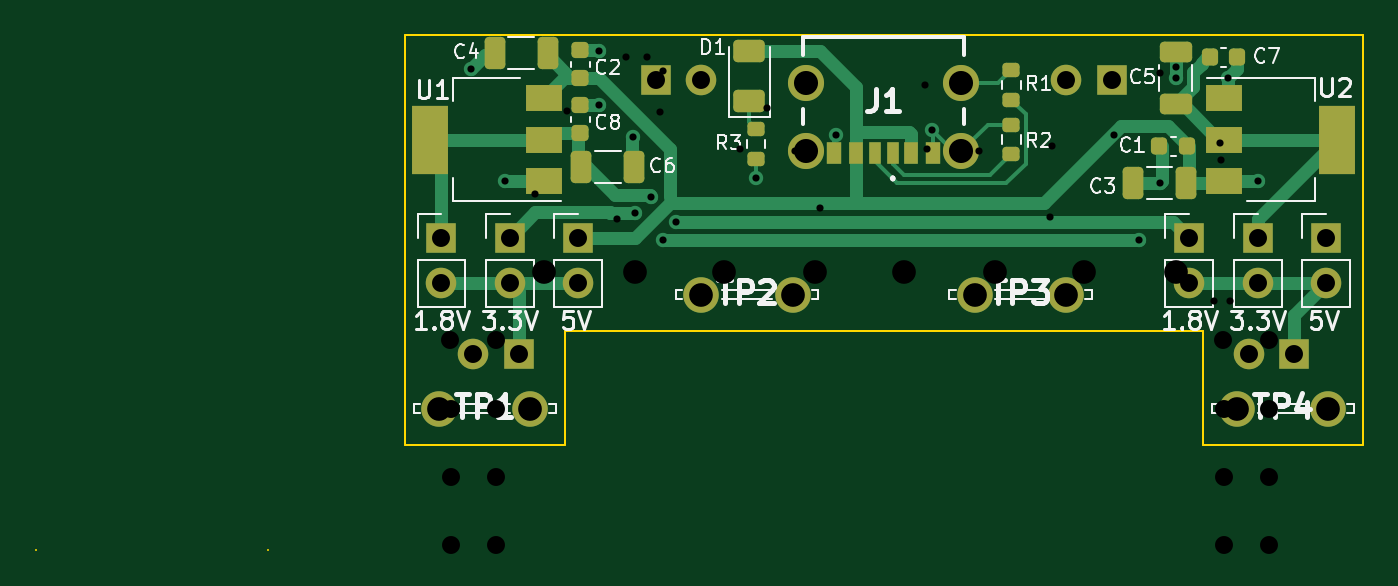
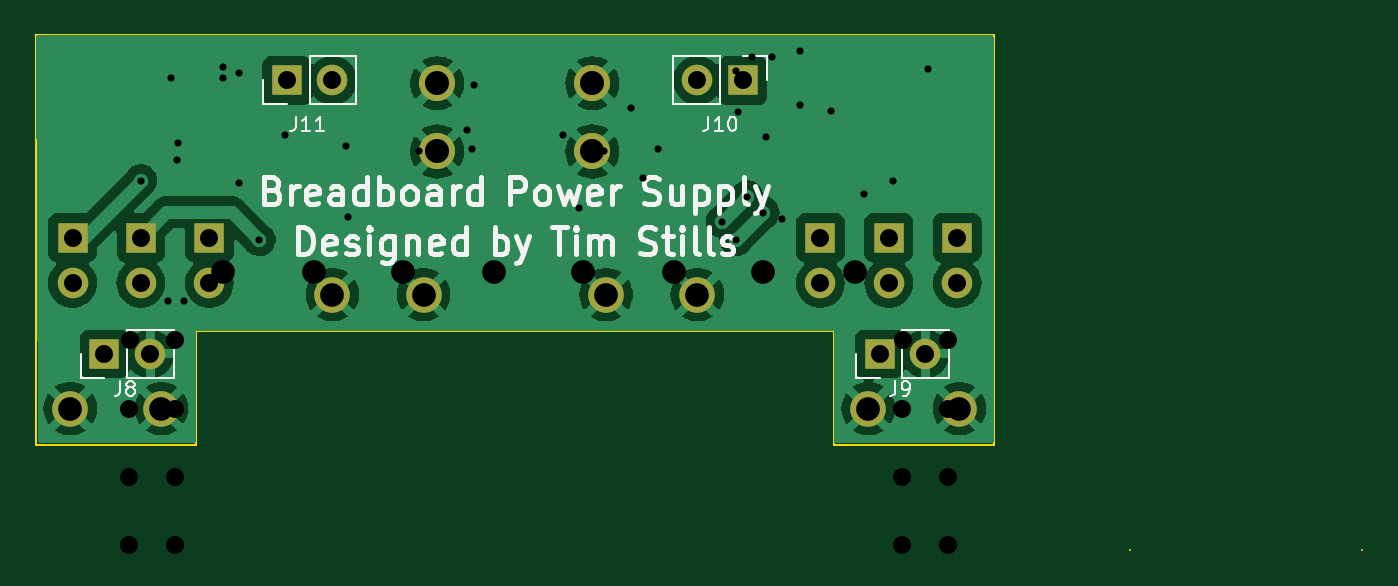
Circuit board: 12 layer files. Board 73.9 x 28.7 mm.
- bottom_copper: Breadboard Power Supply-B_Cu.gbr (80452 bytes)
- bottom_mask: Breadboard Power Supply-B_Mask.gbr (1747 bytes)
- paste: Breadboard Power Supply-B_Paste.gbr (472 bytes)
- bottom_silk: Breadboard Power Supply-B_Silkscreen.gbr (27543 bytes)
- outline: Breadboard Power Supply-Edge_Cuts.gbr (1002 bytes)
- top_copper: Breadboard Power Supply-F_Cu.gbr (13568 bytes)
- top_mask: Breadboard Power Supply-F_Mask.gbr (4690 bytes)
- paste: Breadboard Power Supply-F_Paste.gbr (3417 bytes)
- top_silk: Breadboard Power Supply-F_Silkscreen.gbr (37326 bytes)
- drill: Breadboard Power Supply-NPTH.drl (292 bytes)
- drill: Breadboard Power Supply-PTH.drl (1160 bytes)
- drill: Breadboard Power Supply.drl (1098 bytes)

=== bottom_copper: Breadboard Power Supply-B_Cu.gbr (80452 bytes, source omitted) ===
=== bottom_mask: Breadboard Power Supply-B_Mask.gbr ===
%TF.GenerationSoftware,KiCad,Pcbnew,(7.0.0-0)*%
%TF.CreationDate,2023-02-24T20:53:14-07:00*%
%TF.ProjectId,Breadboard Power Supply,42726561-6462-46f6-9172-6420506f7765,v2*%
%TF.SameCoordinates,Original*%
%TF.FileFunction,Soldermask,Bot*%
%TF.FilePolarity,Negative*%
%FSLAX46Y46*%
G04 Gerber Fmt 4.6, Leading zero omitted, Abs format (unit mm)*
G04 Created by KiCad (PCBNEW (7.0.0-0)) date 2023-02-24 20:53:14*
%MOMM*%
%LPD*%
G01*
G04 APERTURE LIST*
%ADD10R,1.700000X1.700000*%
%ADD11O,1.700000X1.700000*%
%ADD12C,2.010000*%
%ADD13C,1.980000*%
G04 APERTURE END LIST*
D10*
%TO.C,J3*%
X149097999Y-87497999D03*
D11*
X149097999Y-90037999D03*
%TD*%
D12*
%TO.C,J1*%
X132590000Y-78906000D03*
X123950000Y-78906000D03*
X132590000Y-82706000D03*
X123950000Y-82706000D03*
%TD*%
D13*
%TO.C,TP3*%
X133350000Y-90678000D03*
X138430000Y-90678000D03*
%TD*%
%TO.C,TP4*%
X147955000Y-97028000D03*
X153035000Y-97028000D03*
%TD*%
%TO.C,TP2*%
X123190000Y-90678000D03*
X118110000Y-90678000D03*
%TD*%
D10*
%TO.C,J4*%
X145287999Y-87502999D03*
D11*
X145287999Y-90042999D03*
%TD*%
D13*
%TO.C,TP1*%
X103505000Y-97028000D03*
X108585000Y-97028000D03*
%TD*%
D10*
%TO.C,J7*%
X103631999Y-87502999D03*
D11*
X103631999Y-90042999D03*
%TD*%
D10*
%TO.C,J6*%
X107441999Y-87502999D03*
D11*
X107441999Y-90042999D03*
%TD*%
D10*
%TO.C,J2*%
X152907999Y-87497999D03*
D11*
X152907999Y-90037999D03*
%TD*%
D10*
%TO.C,J5*%
X111251999Y-87502999D03*
D11*
X111251999Y-90042999D03*
%TD*%
D10*
%TO.C,J10*%
X115569999Y-78739999D03*
D11*
X118109999Y-78739999D03*
%TD*%
D10*
%TO.C,J8*%
X151129999Y-93979999D03*
D11*
X148589999Y-93979999D03*
%TD*%
D10*
%TO.C,J11*%
X140969999Y-78739999D03*
D11*
X138429999Y-78739999D03*
%TD*%
D10*
%TO.C,J9*%
X107949999Y-93979999D03*
D11*
X105409999Y-93979999D03*
%TD*%
M02*

=== paste: Breadboard Power Supply-B_Paste.gbr ===
%TF.GenerationSoftware,KiCad,Pcbnew,(7.0.0-0)*%
%TF.CreationDate,2023-02-24T20:53:14-07:00*%
%TF.ProjectId,Breadboard Power Supply,42726561-6462-46f6-9172-6420506f7765,v2*%
%TF.SameCoordinates,Original*%
%TF.FileFunction,Paste,Bot*%
%TF.FilePolarity,Positive*%
%FSLAX46Y46*%
G04 Gerber Fmt 4.6, Leading zero omitted, Abs format (unit mm)*
G04 Created by KiCad (PCBNEW (7.0.0-0)) date 2023-02-24 20:53:14*
%MOMM*%
%LPD*%
G01*
G04 APERTURE LIST*
G04 APERTURE END LIST*
M02*

=== bottom_silk: Breadboard Power Supply-B_Silkscreen.gbr (27543 bytes, source omitted) ===
=== outline: Breadboard Power Supply-Edge_Cuts.gbr ===
%TF.GenerationSoftware,KiCad,Pcbnew,(7.0.0-0)*%
%TF.CreationDate,2023-02-24T20:53:14-07:00*%
%TF.ProjectId,Breadboard Power Supply,42726561-6462-46f6-9172-6420506f7765,v2*%
%TF.SameCoordinates,Original*%
%TF.FileFunction,Profile,NP*%
%FSLAX46Y46*%
G04 Gerber Fmt 4.6, Leading zero omitted, Abs format (unit mm)*
G04 Created by KiCad (PCBNEW (7.0.0-0)) date 2023-02-24 20:53:14*
%MOMM*%
%LPD*%
G01*
G04 APERTURE LIST*
%TA.AperFunction,Profile*%
%ADD10C,0.100000*%
%TD*%
G04 APERTURE END LIST*
D10*
X81055000Y-104902000D02*
X81055000Y-104902000D01*
X101600000Y-99060000D02*
X110490000Y-99060000D01*
X101600000Y-76200000D02*
X101600000Y-99060000D01*
X146050000Y-99060000D02*
X154940000Y-99060000D01*
X110490000Y-99060000D02*
X110490000Y-92710000D01*
X146050000Y-92710000D02*
X146050000Y-99060000D01*
X101600000Y-76200000D02*
X154940000Y-76200000D01*
X110490000Y-92710000D02*
X146050000Y-92710000D01*
X93980000Y-104902000D02*
X93980000Y-104902000D01*
X154940000Y-99060000D02*
X154940000Y-76200000D01*
M02*

=== top_copper: Breadboard Power Supply-F_Cu.gbr (13568 bytes, source omitted) ===
=== top_mask: Breadboard Power Supply-F_Mask.gbr ===
%TF.GenerationSoftware,KiCad,Pcbnew,(7.0.0-0)*%
%TF.CreationDate,2023-02-24T20:53:14-07:00*%
%TF.ProjectId,Breadboard Power Supply,42726561-6462-46f6-9172-6420506f7765,v2*%
%TF.SameCoordinates,Original*%
%TF.FileFunction,Soldermask,Top*%
%TF.FilePolarity,Negative*%
%FSLAX46Y46*%
G04 Gerber Fmt 4.6, Leading zero omitted, Abs format (unit mm)*
G04 Created by KiCad (PCBNEW (7.0.0-0)) date 2023-02-24 20:53:14*
%MOMM*%
%LPD*%
G01*
G04 APERTURE LIST*
G04 Aperture macros list*
%AMRoundRect*
0 Rectangle with rounded corners*
0 $1 Rounding radius*
0 $2 $3 $4 $5 $6 $7 $8 $9 X,Y pos of 4 corners*
0 Add a 4 corners polygon primitive as box body*
4,1,4,$2,$3,$4,$5,$6,$7,$8,$9,$2,$3,0*
0 Add four circle primitives for the rounded corners*
1,1,$1+$1,$2,$3*
1,1,$1+$1,$4,$5*
1,1,$1+$1,$6,$7*
1,1,$1+$1,$8,$9*
0 Add four rect primitives between the rounded corners*
20,1,$1+$1,$2,$3,$4,$5,0*
20,1,$1+$1,$4,$5,$6,$7,0*
20,1,$1+$1,$6,$7,$8,$9,0*
20,1,$1+$1,$8,$9,$2,$3,0*%
G04 Aperture macros list end*
%ADD10R,1.700000X1.700000*%
%ADD11O,1.700000X1.700000*%
%ADD12R,0.700000X1.200000*%
%ADD13R,0.760000X1.200000*%
%ADD14R,0.800000X1.200000*%
%ADD15C,2.010000*%
%ADD16RoundRect,0.250000X0.650000X-0.325000X0.650000X0.325000X-0.650000X0.325000X-0.650000X-0.325000X0*%
%ADD17C,1.980000*%
%ADD18RoundRect,0.200000X-0.275000X0.200000X-0.275000X-0.200000X0.275000X-0.200000X0.275000X0.200000X0*%
%ADD19RoundRect,0.225000X0.250000X-0.225000X0.250000X0.225000X-0.250000X0.225000X-0.250000X-0.225000X0*%
%ADD20RoundRect,0.225000X-0.225000X-0.250000X0.225000X-0.250000X0.225000X0.250000X-0.225000X0.250000X0*%
%ADD21RoundRect,0.200000X0.275000X-0.200000X0.275000X0.200000X-0.275000X0.200000X-0.275000X-0.200000X0*%
%ADD22RoundRect,0.250000X0.325000X0.650000X-0.325000X0.650000X-0.325000X-0.650000X0.325000X-0.650000X0*%
%ADD23RoundRect,0.250000X0.625000X-0.375000X0.625000X0.375000X-0.625000X0.375000X-0.625000X-0.375000X0*%
%ADD24RoundRect,0.225000X0.225000X0.250000X-0.225000X0.250000X-0.225000X-0.250000X0.225000X-0.250000X0*%
%ADD25R,2.000000X1.500000*%
%ADD26R,2.000000X3.800000*%
%ADD27RoundRect,0.250000X-0.325000X-0.650000X0.325000X-0.650000X0.325000X0.650000X-0.325000X0.650000X0*%
G04 APERTURE END LIST*
D10*
%TO.C,J3*%
X149097999Y-87497999D03*
D11*
X149097999Y-90037999D03*
%TD*%
D12*
%TO.C,J1*%
X128769999Y-82785999D03*
D13*
X126749999Y-82785999D03*
D14*
X125519999Y-82785999D03*
D12*
X127769999Y-82785999D03*
D13*
X129789999Y-82785999D03*
D14*
X131019999Y-82785999D03*
D15*
X132590000Y-78906000D03*
X123950000Y-78906000D03*
X132590000Y-82706000D03*
X123950000Y-82706000D03*
%TD*%
D16*
%TO.C,C5*%
X144526000Y-80088000D03*
X144526000Y-77138000D03*
%TD*%
D17*
%TO.C,TP3*%
X133350000Y-90678000D03*
X138430000Y-90678000D03*
%TD*%
%TO.C,TP4*%
X147955000Y-97028000D03*
X153035000Y-97028000D03*
%TD*%
D18*
%TO.C,R3*%
X121158000Y-81471000D03*
X121158000Y-83121000D03*
%TD*%
D19*
%TO.C,C8*%
X111379000Y-81674000D03*
X111379000Y-80124000D03*
%TD*%
D20*
%TO.C,C7*%
X146418000Y-77470000D03*
X147968000Y-77470000D03*
%TD*%
D17*
%TO.C,TP2*%
X123190000Y-90678000D03*
X118110000Y-90678000D03*
%TD*%
D10*
%TO.C,J4*%
X145287999Y-87502999D03*
D11*
X145287999Y-90042999D03*
%TD*%
D17*
%TO.C,TP1*%
X103505000Y-97028000D03*
X108585000Y-97028000D03*
%TD*%
D21*
%TO.C,R2*%
X135382000Y-82867000D03*
X135382000Y-81217000D03*
%TD*%
D19*
%TO.C,C2*%
X111379000Y-78613000D03*
X111379000Y-77063000D03*
%TD*%
D22*
%TO.C,C4*%
X109552000Y-77216000D03*
X106602000Y-77216000D03*
%TD*%
D10*
%TO.C,J7*%
X103631999Y-87502999D03*
D11*
X103631999Y-90042999D03*
%TD*%
D22*
%TO.C,C3*%
X145112000Y-84455000D03*
X142162000Y-84455000D03*
%TD*%
D23*
%TO.C,D1*%
X120777000Y-79886000D03*
X120777000Y-77086000D03*
%TD*%
D10*
%TO.C,J6*%
X107441999Y-87502999D03*
D11*
X107441999Y-90042999D03*
%TD*%
D24*
%TO.C,C1*%
X145174000Y-82423000D03*
X143624000Y-82423000D03*
%TD*%
D21*
%TO.C,R1*%
X135382000Y-79819000D03*
X135382000Y-78169000D03*
%TD*%
D10*
%TO.C,J2*%
X152907999Y-87497999D03*
D11*
X152907999Y-90037999D03*
%TD*%
D25*
%TO.C,U2*%
X147217999Y-79741999D03*
D26*
X153517999Y-82041999D03*
D25*
X147217999Y-82041999D03*
X147217999Y-84341999D03*
%TD*%
D10*
%TO.C,J5*%
X111251999Y-87502999D03*
D11*
X111251999Y-90042999D03*
%TD*%
D25*
%TO.C,U1*%
X109321999Y-84341999D03*
D26*
X103021999Y-82041999D03*
D25*
X109321999Y-82041999D03*
X109321999Y-79741999D03*
%TD*%
D27*
%TO.C,C6*%
X111428000Y-83566000D03*
X114378000Y-83566000D03*
%TD*%
D10*
%TO.C,J10*%
X115569999Y-78739999D03*
D11*
X118109999Y-78739999D03*
%TD*%
D10*
%TO.C,J8*%
X151129999Y-93979999D03*
D11*
X148589999Y-93979999D03*
%TD*%
D10*
%TO.C,J11*%
X140969999Y-78739999D03*
D11*
X138429999Y-78739999D03*
%TD*%
D10*
%TO.C,J9*%
X107949999Y-93979999D03*
D11*
X105409999Y-93979999D03*
%TD*%
M02*

=== paste: Breadboard Power Supply-F_Paste.gbr (3417 bytes, source withheld) ===
=== top_silk: Breadboard Power Supply-F_Silkscreen.gbr (37326 bytes, source omitted) ===
=== drill: Breadboard Power Supply-NPTH.drl ===
M48
; DRILL file {KiCad (7.0.0-0)} date Friday, February 24, 2023 at 08:53:17 PM
; FORMAT={-:-/ absolute / inch / decimal}
; #@! TF.CreationDate,2023-02-24T20:53:17-07:00
; #@! TF.GenerationSoftware,Kicad,Pcbnew,(7.0.0-0)
; #@! TF.FileFunction,NonPlated,1,2,NPTH
FMAT,2
INCH
%
G90
G05
T0
M30

=== drill: Breadboard Power Supply-PTH.drl ===
M48
; DRILL file {KiCad (7.0.0-0)} date Friday, February 24, 2023 at 08:53:17 PM
; FORMAT={-:-/ absolute / inch / decimal}
; #@! TF.CreationDate,2023-02-24T20:53:17-07:00
; #@! TF.GenerationSoftware,Kicad,Pcbnew,(7.0.0-0)
; #@! TF.FileFunction,Plated,1,2,PTH
FMAT,2
INCH
; #@! TA.AperFunction,Plated,PTH,ViaDrill
T1C0.0157
; #@! TA.AperFunction,Plated,PTH,ComponentDrill
T2C0.0394
; #@! TA.AperFunction,Plated,PTH,ComponentDrill
T3C0.0520
; #@! TA.AperFunction,Plated,PTH,ComponentDrill
T4C0.0528
%
G90
G05
T1
X4.145Y-3.075
X4.22Y-3.32
X4.425Y-3.035
X4.425Y-3.155
X4.5Y-3.225
X4.505Y-3.39
X4.54Y-3.355
X4.565Y-3.45
X4.595Y-3.41
X4.77Y-3.315
X4.945Y-3.22
X5.155Y-3.21
X5.61Y-3.45
X5.655Y-3.325
X5.69Y-3.095
X5.805Y-3.095
X5.87Y-3.32
T2
X4.08Y-3.445
X4.08Y-3.545
X4.15Y-3.7
X4.23Y-3.445
X4.23Y-3.545
X4.25Y-3.7
X4.38Y-3.445
X4.38Y-3.545
X4.55Y-3.1
X4.65Y-3.1
X5.45Y-3.1
X5.55Y-3.1
X5.72Y-3.445
X5.72Y-3.545
X5.85Y-3.7
X5.87Y-3.4448
X5.87Y-3.5448
X5.95Y-3.7
X6.02Y-3.4448
X6.02Y-3.5448
T3
X4.075Y-3.82
X4.275Y-3.82
X4.65Y-3.57
X4.85Y-3.57
X5.25Y-3.57
X5.45Y-3.57
X5.825Y-3.82
X6.025Y-3.82
T4
X4.8799Y-3.1065
X4.8799Y-3.2561
X5.2201Y-3.1065
X5.2201Y-3.2561
T0
M30

=== drill: Breadboard Power Supply.drl ===
M48
; DRILL file {KiCad (6.0.10-0)} date Wednesday, February 08, 2023 at 07:20:41 PM
; FORMAT={-:-/ absolute / inch / decimal}
; #@! TF.CreationDate,2023-02-08T19:20:41-07:00
; #@! TF.GenerationSoftware,Kicad,Pcbnew,(6.0.10-0)
; #@! TF.FileFunction,MixedPlating,1,2
FMAT,2
INCH
; #@! TA.AperFunction,Plated,PTH,ViaDrill
T1C0.0157
; #@! TA.AperFunction,Plated,PTH,ComponentDrill
T2C0.0394
; #@! TA.AperFunction,Plated,PTH,ComponentDrill
T3C0.0520
%
G90
G05
T1
X4.285Y-3.35
X4.3558Y-3.1681
X4.465Y-3.405
X4.485Y-3.05
X4.53Y-3.05
X4.56Y-3.17
X4.5649Y-3.0786
X4.735Y-3.25
X4.795Y-3.16
X4.855Y-3.255
X4.91Y-3.38
X5.14Y-3.11
X5.145Y-3.25
X5.26Y-3.255
X5.415Y-3.4
X5.42Y-3.245
X5.4575Y-3.1075
X5.555Y-3.22
X5.655Y-3.085
X5.69Y-3.07
X5.775Y-3.585
X5.7879Y-3.2384
X5.79Y-3.275
X5.81Y-3.585
T2
X4.0998Y-3.67
X4.1Y-3.82
X4.1Y-3.97
X4.1Y-4.12
X4.1998Y-3.67
X4.2Y-3.82
X4.2Y-3.97
X4.2Y-4.12
X5.7949Y-3.67
X5.7958Y-3.82
X5.7958Y-3.97
X5.7958Y-4.12
X5.8949Y-3.67
X5.8958Y-3.82
X5.8958Y-3.97
X5.8958Y-4.12
T3
X4.305Y-3.52
X4.505Y-3.52
X4.7Y-3.52
X4.9Y-3.52
X5.095Y-3.52
X5.295Y-3.52
X5.49Y-3.52
X5.69Y-3.52
T0
M30
